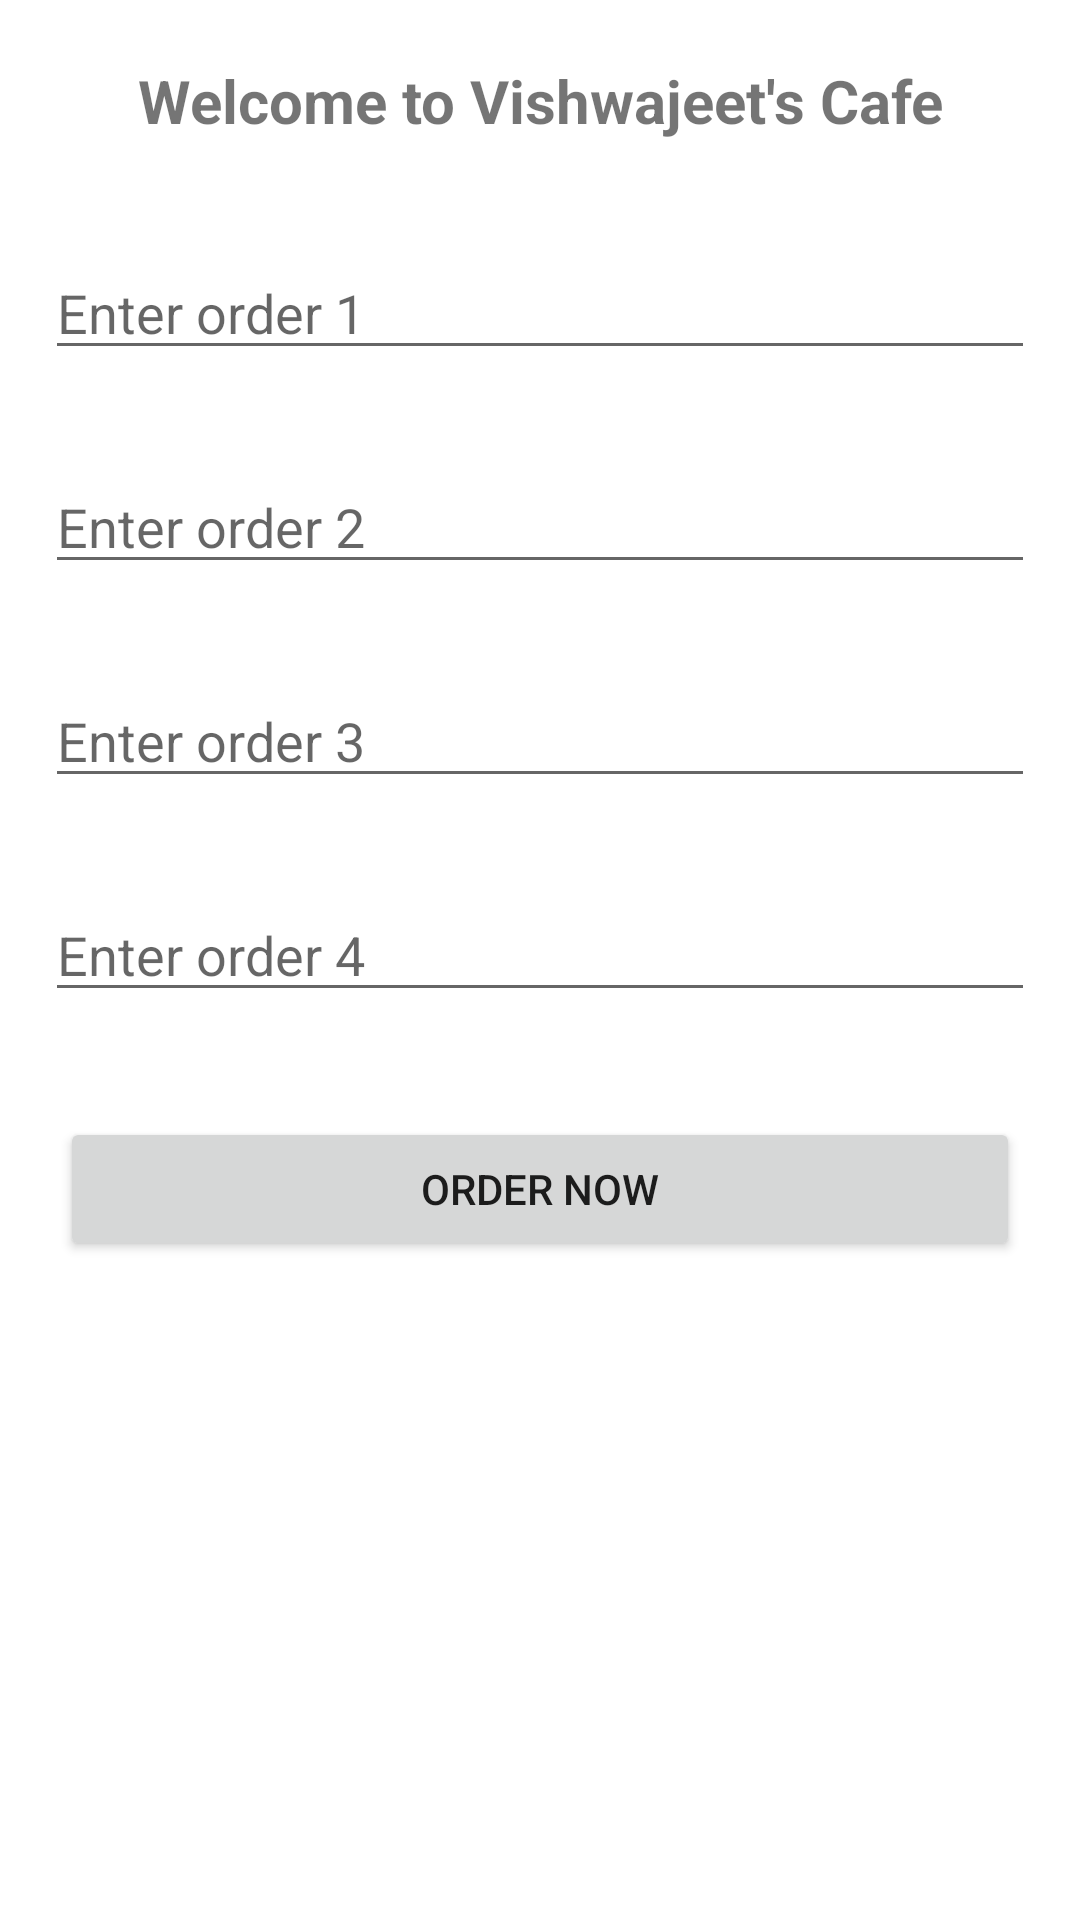

Write the Android layout XML for this screen, with the resource values it uses.
<!-- AndroidManifest.xml: application theme Theme.VishwajeetCafe -->
<!-- res/layout/activity_main.xml -->
<?xml version="1.0" encoding="utf-8"?>
<LinearLayout xmlns:android="http://schemas.android.com/apk/res/android"
    xmlns:app="http://schemas.android.com/apk/res-auto"
    xmlns:tools="http://schemas.android.com/tools"
    android:layout_width="match_parent"
    android:layout_height="match_parent"
    android:orientation="vertical"
    tools:context=".MainActivity"
    >


    <TextView
        android:id="@+id/textView"
        android:layout_width="match_parent"
        android:layout_height="wrap_content"
        android:layout_gravity="center"
        android:gravity="center"
        android:textSize="20dp"
        android:layout_marginTop="20dp"
        android:layout_margin="20dp"
        android:textStyle="bold"
        android:text="Welcome to Vishwajeet's Cafe" />

    <EditText
        android:id="@+id/eT1"
        android:layout_width="match_parent"
        android:layout_height="wrap_content"
        android:ems="10"
        android:layout_margin="15dp"
        android:hint="Enter order 1"
        android:inputType="textPersonName"
        />

    <EditText
        android:id="@+id/eT2"
        android:layout_width="match_parent"
        android:layout_height="wrap_content"
        android:ems="10"
        android:layout_margin="15dp"
        android:hint="Enter order 2"
        android:inputType="textPersonName"
        />

    <EditText
        android:id="@+id/eT3"
        android:layout_width="match_parent"
        android:layout_height="wrap_content"
        android:ems="10"
        android:layout_margin="15dp"
        android:hint="Enter order 3"
        android:inputType="textPersonName"
        />

    <EditText
        android:id="@+id/eT4"
        android:layout_width="match_parent"
        android:layout_height="wrap_content"
        android:ems="10"
        android:layout_margin="15dp"
        android:hint="Enter order 4"
        android:inputType="textPersonName"
        />

    <Button
        android:id="@+id/btnOrder"
        android:layout_margin="20dp"
        android:layout_width="match_parent"
        android:layout_height="wrap_content"
        android:text="ORDER NOW" />
</LinearLayout>
<!-- resources referenced by this layout -->
<resources>
  <style name="Theme.VishwajeetCafe" parent="Theme.MaterialComponents.DayNight.DarkActionBar">
          
          <item name="colorPrimary">@color/purple_500</item>
          <item name="colorPrimaryVariant">@color/purple_700</item>
          <item name="colorOnPrimary">@color/white</item>
          
          <item name="colorSecondary">@color/teal_200</item>
          <item name="colorSecondaryVariant">@color/teal_700</item>
          <item name="colorOnSecondary">@color/black</item>
          
          <item name="android:statusBarColor">?attr/colorPrimaryVariant</item>
          
      </style>
  <!-- not gathered from this repository: default colours our renderer supplied (Android Studio template values) -->
  <color name="purple_500">#FF6200EE</color>
  <color name="purple_700">#FF3700B3</color>
  <color name="teal_200">#FF03DAC5</color>
  <color name="teal_700">#FF018786</color>
  <color name="black">#FF000000</color>
  <color name="white">#FFFFFFFF</color>
</resources>
